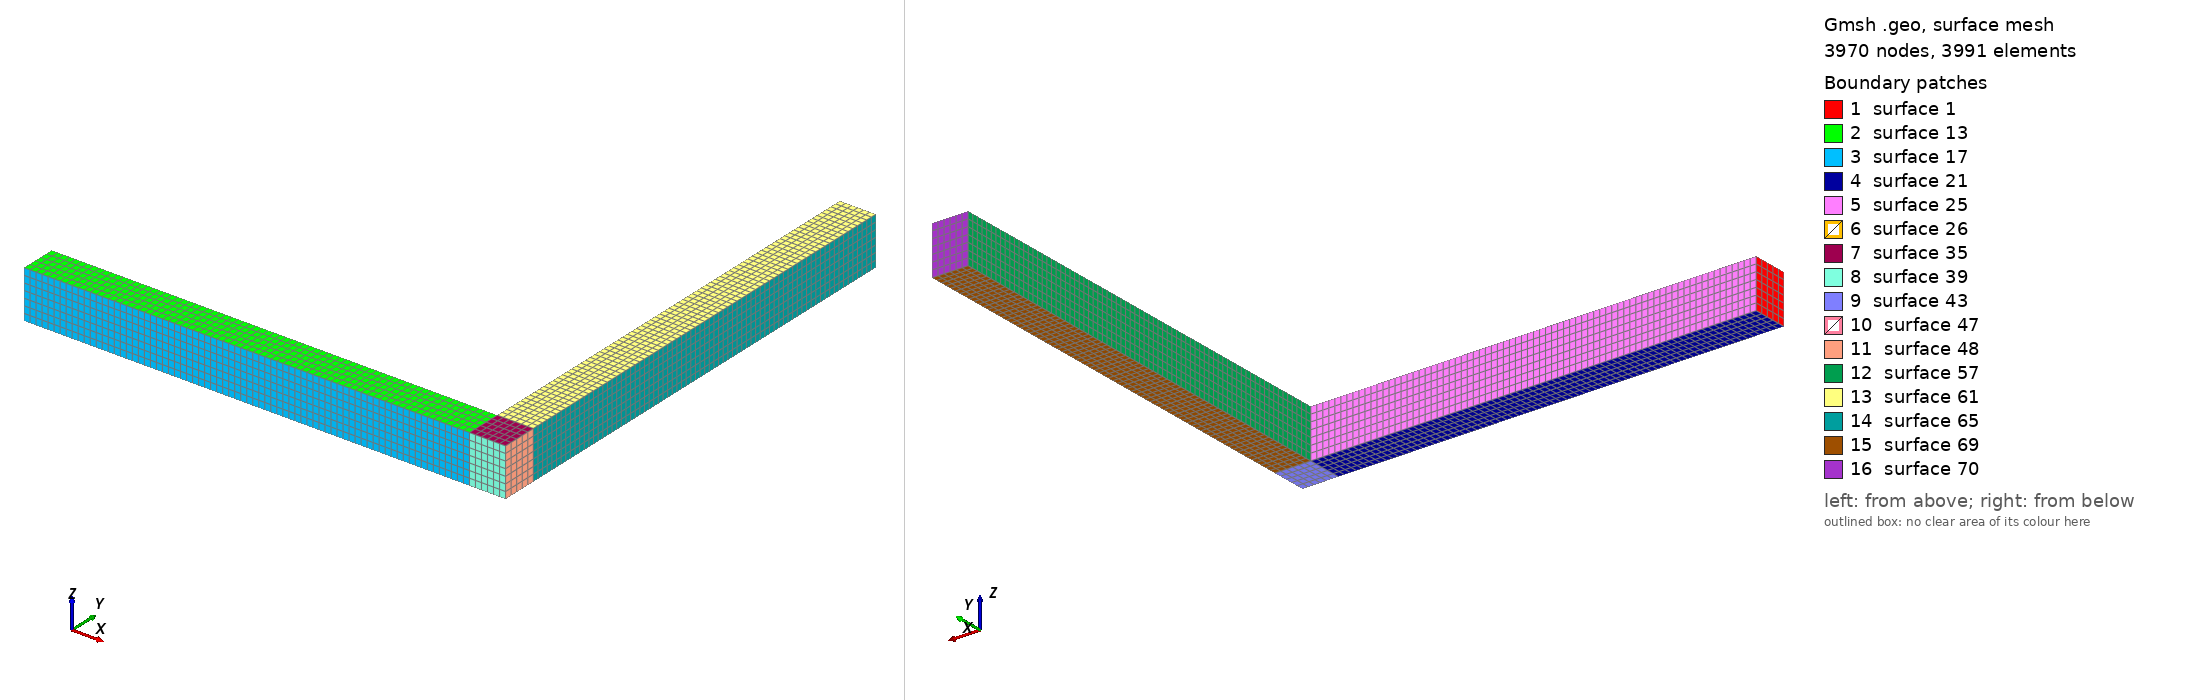

Gmsh geometry script, surface-meshed: 3970 nodes, 3991 surface elements. Boundary patches (legend numbers): 1 surface 1, 2 surface 13, 3 surface 17, 4 surface 21, 5 surface 25, 6 surface 26, 7 surface 35, 8 surface 39, 9 surface 43, 10 surface 47, 11 surface 48, 12 surface 57, 13 surface 61, 14 surface 65, 15 surface 69, 16 surface 70. Left view from above one corner, right view from below the opposite corner. The script declares no physical surfaces, so the legend lists its geometric surfaces. The drawing asked Gmsh for element sizes between 1% and 20% of the model's largest extent; the script's own settings can give other sizes.

=== torzoni.geo (drawn) ===
b = 0.3;
c = 0.4;
Point(1)={0.0,-b/2,-c/2};
Point(2)={0.0, b/2,-c/2};
Point(3)={0.0, b/2, c/2};
Point(4)={0.0,-b/2, c/2};//+
Line(1) = {1, 2};
//+
Line(2) = {2, 3};
//+
Line(3) = {3, 4};
//+
Line(4) = {4, 1};
//+
Curve Loop(1) = {3, 4, 1, 2};
//+
Plane Surface(1) = {1};
//+
Transfinite Curve {1, 3} = 6 Using Progression 1;
Transfinite Curve {4, 2} = 8 Using Progression 1;
//+
Transfinite Surface {1} = {1, 2, 3, 4};
//+
Recombine Surface {1};
//+
Extrude {3.7, 0, 0} {
  Surface{1}; Layers {74}; Recombine;
}
//+
Extrude {0.3, 0, 0} {
  Surface{26}; Layers {6}; Recombine;
}
//+
Extrude {0, 3.7, 0} {
  Surface{47}; Layers {74}; Recombine;
}
//+
Physical Volume(93) = {3, 2, 1};
